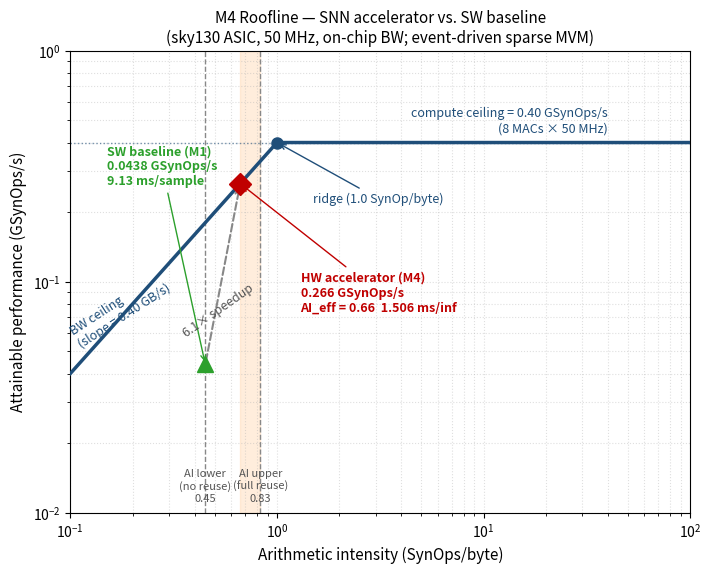

Here is the Python script that generated this plot: (Note: this script raises an exception after producing the figure.)
"""M4 final roofline plot.

Same as CF09 but adds a software baseline point for direct comparison.

SW baseline (M1 profiling):
  - 9.13 ms/sample, 109.5 samples/sec
  - SynOps/inference = 400,000  (same workload)
  - Throughput = 400,000 / 9.13e-3 = 0.0438 GSynOps/s
  - AI: same algorithm, same data access pattern → AI lower bound 0.45 SynOp/byte
    (no weight reuse; placed at the same lower-bound AI as the HW design for
    apples-to-apples comparison on the same roofline axes)
"""

import os

import matplotlib
matplotlib.use("Agg")
import matplotlib.pyplot as plt
import numpy as np

PEAK_COMPUTE = 0.40
PEAK_BW      = 0.40
RIDGE        = PEAK_COMPUTE / PEAK_BW   # 1.0

AI_LOWER = 0.45
AI_UPPER = 0.83

SYNOPS_PER_INF = 100 * 20 * 200
LATENCY_HW_S   = 75302 * 20e-9
MEASURED_PERF  = (SYNOPS_PER_INF / LATENCY_HW_S) / 1e9   # 0.266 GSynOps/s
AI_EFF         = MEASURED_PERF / PEAK_BW                  # 0.664

LATENCY_SW_S   = 9.13e-3
SW_PERF        = (SYNOPS_PER_INF / LATENCY_SW_S) / 1e9    # 0.0438 GSynOps/s
AI_SW          = AI_LOWER                                   # conservative, same algorithm


def roofline(ai):
    return np.minimum(PEAK_COMPUTE, PEAK_BW * ai)


def main():
    fig, ax = plt.subplots(figsize=(8, 6))

    ai = np.logspace(-1, 2, 500)
    ax.plot(ai, roofline(ai), color="#1f4e79", lw=2.5, zorder=3)

    ax.axhline(PEAK_COMPUTE, color="#1f4e79", ls=":", lw=1, alpha=0.6)
    ax.text(40, PEAK_COMPUTE * 1.08,
            f"compute ceiling = {PEAK_COMPUTE:.2f} GSynOps/s\n(8 MACs × 50 MHz)",
            color="#1f4e79", ha="right", va="bottom", fontsize=9)
    ax.text(0.115, roofline(0.115) * 1.1,
            f"BW ceiling\n(slope = {PEAK_BW:.2f} GB/s)",
            color="#1f4e79", ha="left", va="bottom", fontsize=9, rotation=33,
            rotation_mode="anchor")

    ax.plot([RIDGE], [PEAK_COMPUTE], "o", color="#1f4e79", ms=8, zorder=5)
    ax.annotate(f"ridge ({RIDGE:.1f} SynOp/byte)",
                xy=(RIDGE, PEAK_COMPUTE), xytext=(RIDGE * 1.5, PEAK_COMPUTE * 0.55),
                fontsize=9, color="#1f4e79",
                arrowprops=dict(arrowstyle="->", color="#1f4e79"))

    for x, label in [(AI_LOWER, f"AI lower\n(no reuse)\n{AI_LOWER}"),
                     (AI_UPPER, f"AI upper\n(full reuse)\n{AI_UPPER}")]:
        ax.axvline(x, color="#888888", ls="--", lw=1, zorder=2)
        ax.text(x, 0.011, label, ha="center", va="bottom", fontsize=8, color="#555555")

    ax.axvspan(AI_EFF, AI_UPPER, color="#ffd9b3", alpha=0.45, zorder=0)

    # SW baseline point (M1)
    ax.plot([AI_SW], [SW_PERF], "^", color="#2ca02c", ms=11, zorder=7)
    ax.annotate(f"SW baseline (M1)\n{SW_PERF:.4f} GSynOps/s\n9.13 ms/sample",
                xy=(AI_SW, SW_PERF),
                xytext=(0.15, SW_PERF * 6),
                fontsize=9, color="#2ca02c", fontweight="bold",
                arrowprops=dict(arrowstyle="->", color="#2ca02c"))

    # HW measured point
    ax.plot([AI_EFF], [MEASURED_PERF], "D", color="#c00000", ms=11, zorder=7)
    ax.annotate(f"HW accelerator (M4)\n{MEASURED_PERF:.3f} GSynOps/s\n"
                f"AI_eff = {AI_EFF:.2f}  1.506 ms/inf",
                xy=(AI_EFF, MEASURED_PERF),
                xytext=(1.3, MEASURED_PERF * 0.28),
                fontsize=9, color="#c00000", fontweight="bold",
                arrowprops=dict(arrowstyle="->", color="#c00000"))

    # Speedup annotation
    ax.annotate("", xy=(AI_EFF, MEASURED_PERF), xytext=(AI_SW, SW_PERF),
                arrowprops=dict(arrowstyle="->", color="#888888", lw=1.5,
                                linestyle="dashed"))
    ax.text(0.52, 0.075, "6.1× speedup", fontsize=9, color="#555555",
            ha="center", va="center", rotation=35)

    ax.set_xscale("log")
    ax.set_yscale("log")
    ax.set_xlim(0.1, 100)
    ax.set_ylim(0.01, 1.0)
    ax.set_xlabel("Arithmetic intensity (SynOps/byte)", fontsize=11)
    ax.set_ylabel("Attainable performance (GSynOps/s)", fontsize=11)
    ax.set_title("M4 Roofline — SNN accelerator vs. SW baseline\n"
                 "(sky130 ASIC, 50 MHz, on-chip BW; event-driven sparse MVM)",
                 fontsize=11)
    ax.grid(True, which="both", ls=":", alpha=0.4)

    out_dir = os.path.dirname(os.path.abspath(__file__))
    out_path = os.path.join(out_dir, "roofline_final.png")
    fig.tight_layout()
    fig.savefig(out_path, dpi=150)
    print(f"Wrote {out_path}")


if __name__ == "__main__":
    main()
